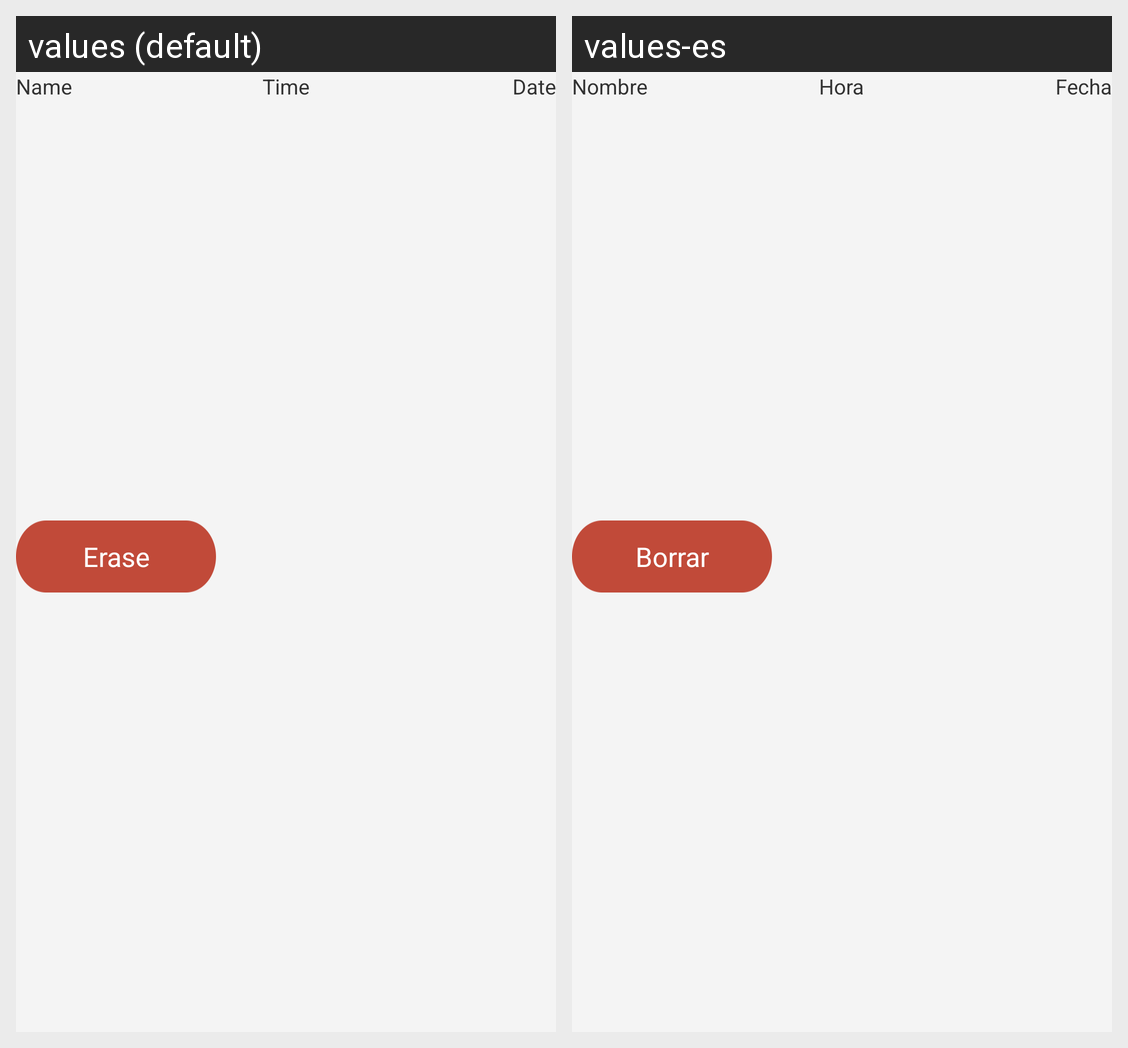

This grid shows one Android layout under two languages. Give, for every string resource on the screen, its name, the default text and each shown locale's text.
Android screen res/layout/activity_record.xml rendered under 2 locales, left to right: values (default), values-es. Device: Nexus 5 (rendered at 1080×1920; each locale shown at half size, 540×960, under a caption strip naming it); theme AppTheme.
Strings drawn on this screen, with the default value and each locale's value (text and hints the layout hard-codes, and strings that could not be matched under every locale, appear in the picture but are not listed):

name_record
  values: Name
  values-es: Nombre

date_record
  values: Date
  values-es: Fecha

time_record
  values: Time
  values-es: Hora

erase_manage
  values: Erase
  values-es: Borrar
